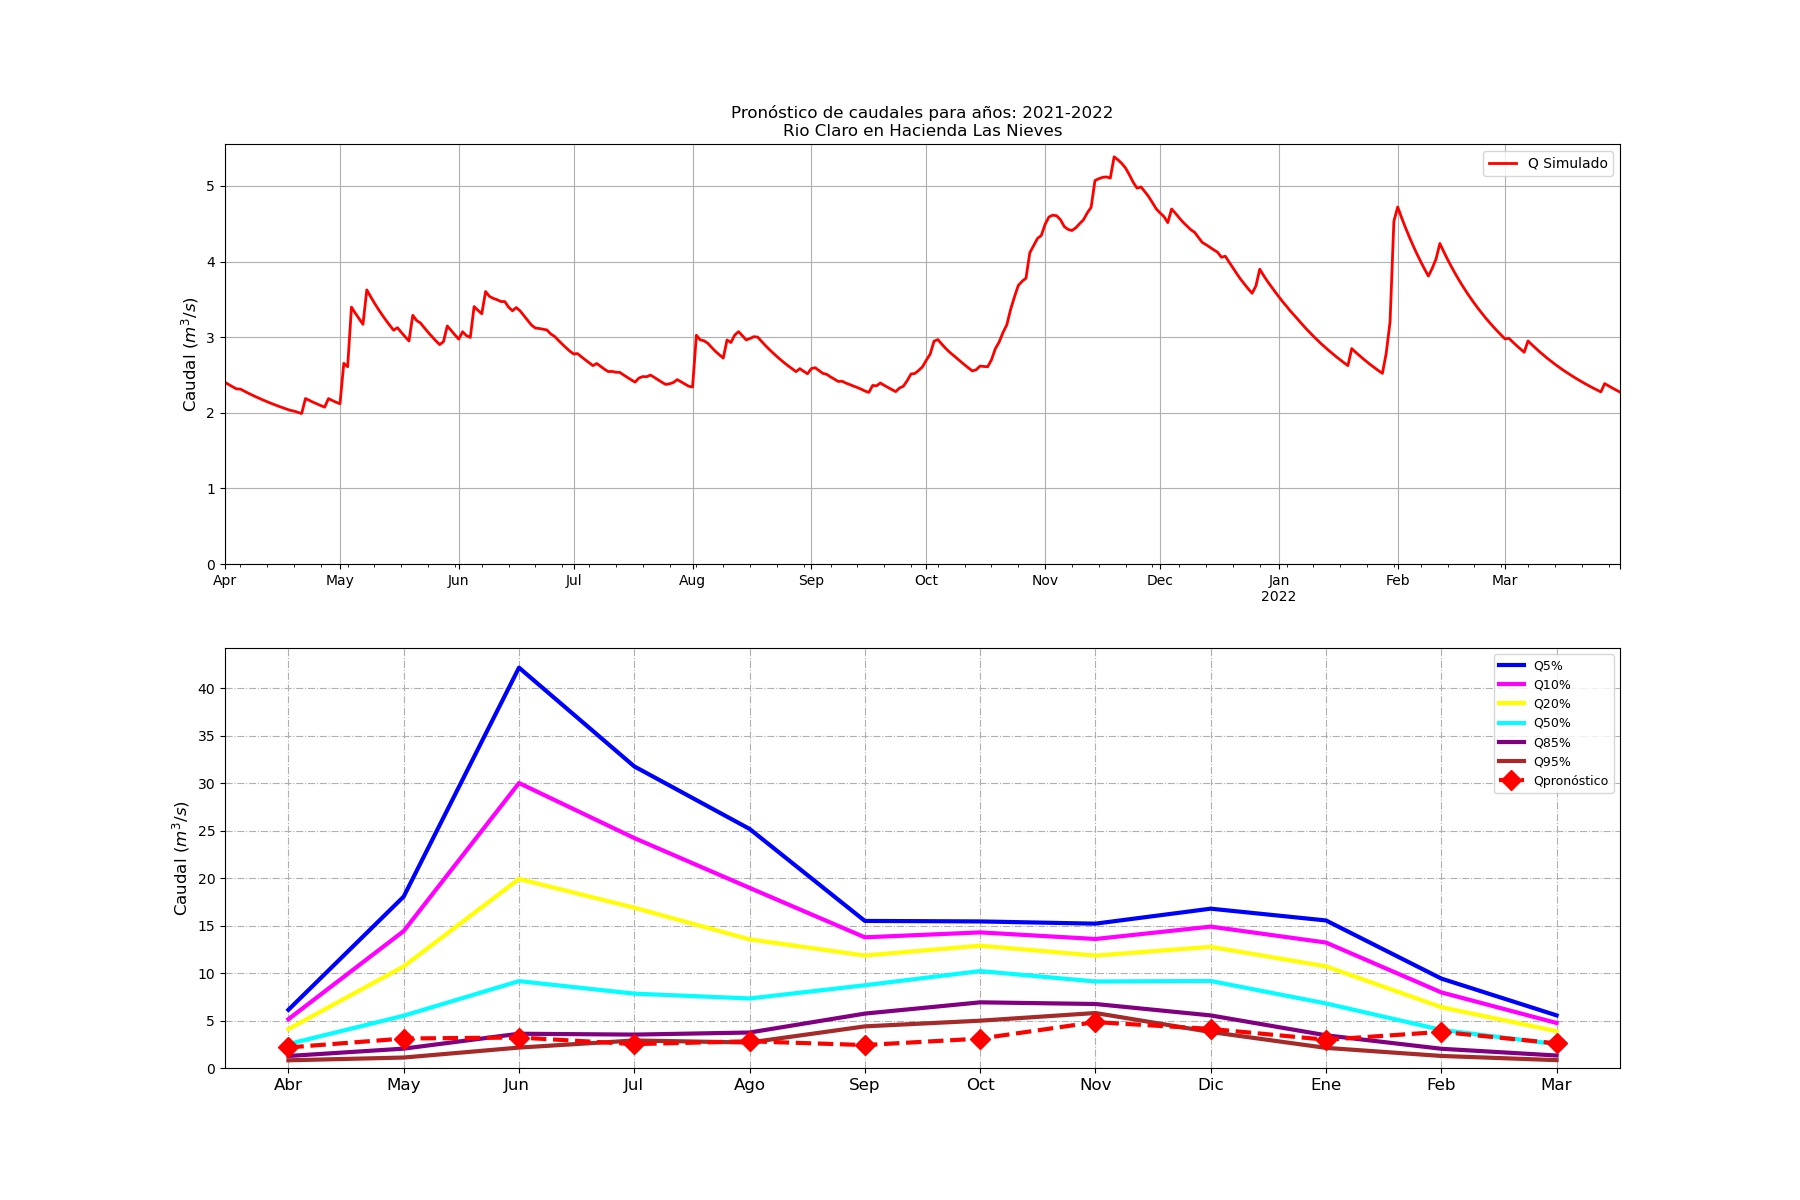

Data behind this chart, as committed beside it:
Fecha, Caudal (m3/s)
2000-01-01, 9.69
2000-01-02, 9.493
2000-01-03, 9.298
2000-01-04, 9.213
2000-01-05, 9.016
2000-01-06, 8.822
2000-01-07, 8.63
2000-01-08, 8.441
2000-01-09, 8.255
2000-01-10, 8.072
2000-01-11, 7.892
2000-01-12, 7.715
2000-01-13, 7.541
2000-01-14, 7.37
2000-01-15, 7.202
2000-01-16, 7.038
2000-01-17, 6.877
2000-01-18, 6.719
2000-01-19, 6.565
2000-01-20, 6.415
2000-01-21, 6.273
2000-01-22, 6.129
2000-01-23, 5.987
2000-01-24, 5.85
2000-01-25, 5.715
2000-01-26, 5.584
2000-01-27, 5.683
2000-01-28, 5.547
2000-01-29, 5.416
2000-01-30, 5.288
2000-01-31, 5.163
2000-02-01, 5.043
2000-02-02, 4.926
2000-02-03, 4.813
2000-02-04, 4.703
2000-02-05, 4.596
2000-02-06, 4.492
2000-02-07, 4.392
2000-02-08, 4.294
2000-02-09, 4.2
2000-02-10, 4.109
2000-02-11, 4.02
2000-02-12, 3.934
2000-02-13, 4.418
2000-02-14, 4.31
2000-02-15, 4.207
2000-02-16, 4.108
2000-02-17, 4.012
2000-02-18, 3.92
2000-02-19, 3.832
2000-02-20, 3.748
2000-02-21, 3.666
2000-02-22, 3.588
2000-02-23, 3.513
2000-02-24, 3.44
2000-02-25, 3.371
2000-02-26, 3.303
2000-02-27, 3.247
2000-02-28, 3.224
2000-02-29, 3.162
... 8,066 more rows
